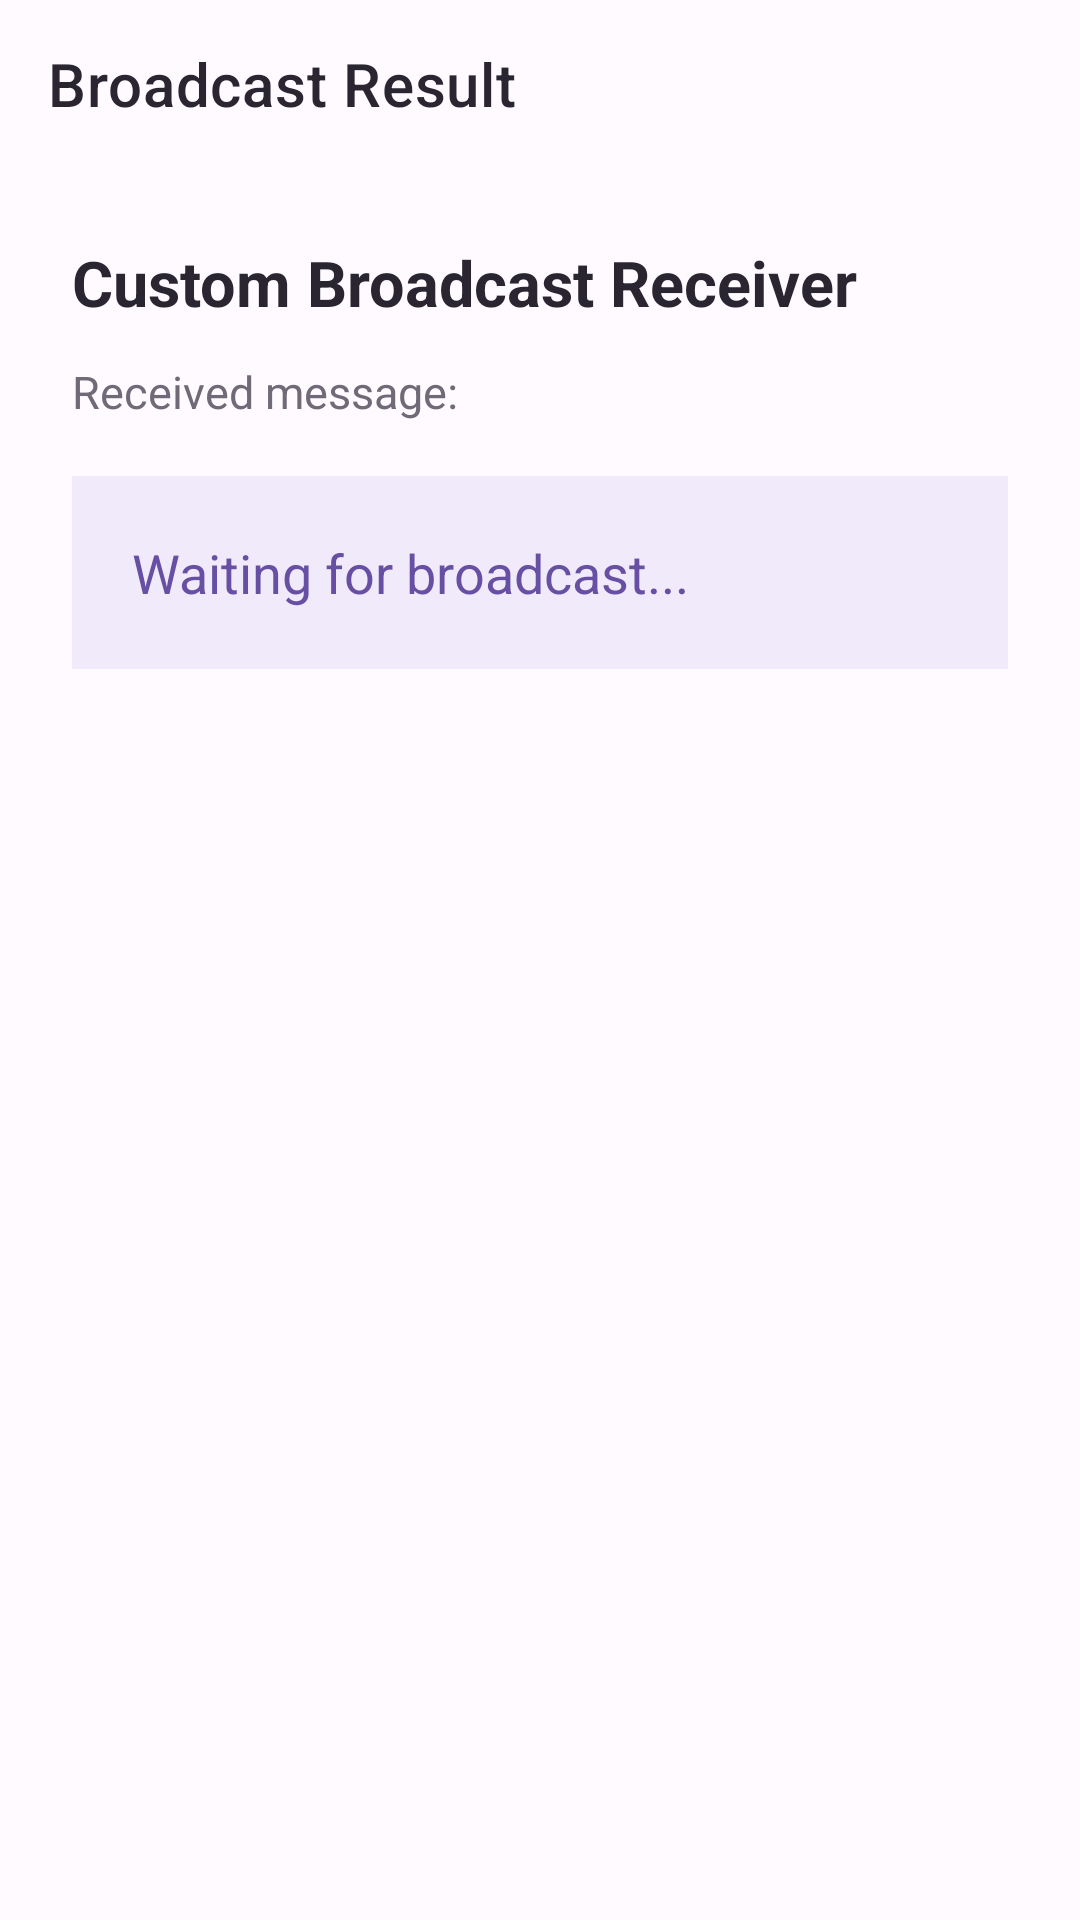

Layout XML and referenced resources for this Android screen:
<!-- AndroidManifest.xml: application theme Theme.BroadcastReceiver -->
<!-- res/layout/activity_custom_receiver.xml -->
<?xml version="1.0" encoding="utf-8"?>
<LinearLayout
    xmlns:android="http://schemas.android.com/apk/res/android"
    xmlns:app="http://schemas.android.com/apk/res-auto"

    android:id="@+id/screenRoot"
    android:layout_width="match_parent"
    android:layout_height="match_parent"
    android:orientation="vertical"
    android:background="@color/screen_background">

    <com.google.android.material.appbar.MaterialToolbar
        android:id="@+id/toolbar"
        android:layout_width="match_parent"
        android:layout_height="?attr/actionBarSize"
        android:background="@color/screen_background"
        app:title="Broadcast Result"
        app:titleTextColor="@color/text_main" />

    <LinearLayout
        android:layout_width="match_parent"
        android:layout_height="wrap_content"
        android:orientation="vertical"
        android:padding="24dp">

        <TextView
            android:layout_width="match_parent"
            android:layout_height="wrap_content"
            android:text="Custom Broadcast Receiver"
            android:textSize="21sp"
            android:textStyle="bold"
            android:textColor="@color/text_main" />

        <TextView
            android:layout_width="match_parent"
            android:layout_height="wrap_content"
            android:layout_marginTop="12dp"
            android:text="Received message:"
            android:textSize="15sp"
            android:textColor="@color/text_muted" />

        <TextView
            android:id="@+id/txtReceivedMessage"
            android:layout_width="match_parent"
            android:layout_height="wrap_content"
            android:layout_marginTop="18dp"
            android:background="@color/purple_soft"
            android:padding="20dp"
            android:text="Waiting for broadcast..."
            android:textSize="18sp"
            android:textColor="@color/purple_primary" />

    </LinearLayout>

</LinearLayout>
<!-- resources referenced by this layout -->
<resources>
  <color name="purple_primary">#6750A4</color>
  <color name="purple_soft">#F1EAFB</color>
  <color name="screen_background">#FFFAFF</color>
  <color name="text_main">#292631</color>
  <color name="text_muted">#706A78</color>
  <style name="Theme.BroadcastReceiver" parent="Theme.MaterialComponents.Light.NoActionBar">
  
          <item name="colorPrimary">@color/purple_primary</item>
          <item name="colorPrimaryVariant">@color/purple_primary</item>
          <item name="colorOnPrimary">@android:color/white</item>
  
          <item name="colorControlNormal">@color/text_main</item>
  
          <item name="android:windowLightStatusBar">true</item>
          <item name="android:windowLightNavigationBar">true</item>
  
          <item name="android:statusBarColor">@color/screen_background</item>
          <item name="android:navigationBarColor">@color/screen_background</item>
  
          <item name="android:windowBackground">@color/screen_background</item>
  
      </style>
</resources>
